Run: headless pygame with SDL's dummy video driver; simulated clock (each Clock.tick advances the game by its frame time, no real sleeping); random seed 0; keys injected as events and as key.get_pressed() state; no mouse input.
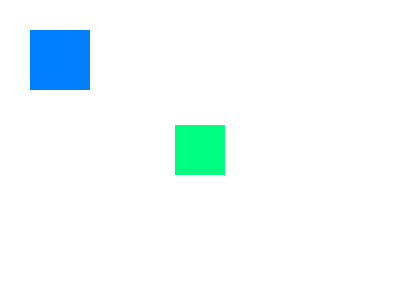
Frame 1 of 4 · flips 1–60 · no input
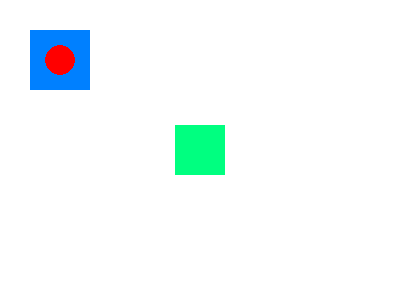
Frame 2 of 4 · flips 61–180 · tapped SPACE, RETURN · held RIGHT (→), D
Frame 3 of 4 · flips 181–300 · held DOWN (↓), S · screen unchanged from frame 2, image omitted
Frame 4 of 4 · flips 301–420 · held LEFT (←), A, UP (↑), W · screen unchanged from frame 3, image omitted

The pygame program that drew these frames:

import pygame

sc_width = 400
sc_height = 300


pygame.init()
screen = pygame.display.set_mode((sc_width , sc_height))
done = False
cor_azul = True
while not done:
    for event in pygame.event.get():
        if event.type == pygame.QUIT:
           done = True 

        if event.type == pygame.KEYDOWN:
            if event.key == pygame.K_ESCAPE:
                done = True
            if event.key == pygame.K_SPACE:
                cor_azul = not cor_azul 


    screen.fill((255,255,255))

    surf = pygame.Surface((50,50))

    surf.fill((0,255,128))
    surf_center = ((sc_width-surf.get_width())/2, 
                   (sc_height-surf.get_height())/2)
    screen.blit(surf,surf_center)

    if cor_azul: color = (0,128,255)
    else: color = (255,0,0)
    pygame.draw.rect(screen, (0,128,255), pygame.Rect(30,30,60,60))
    pygame.draw.circle(screen,color,(60,60),15) 
    pygame.display.flip()
    
